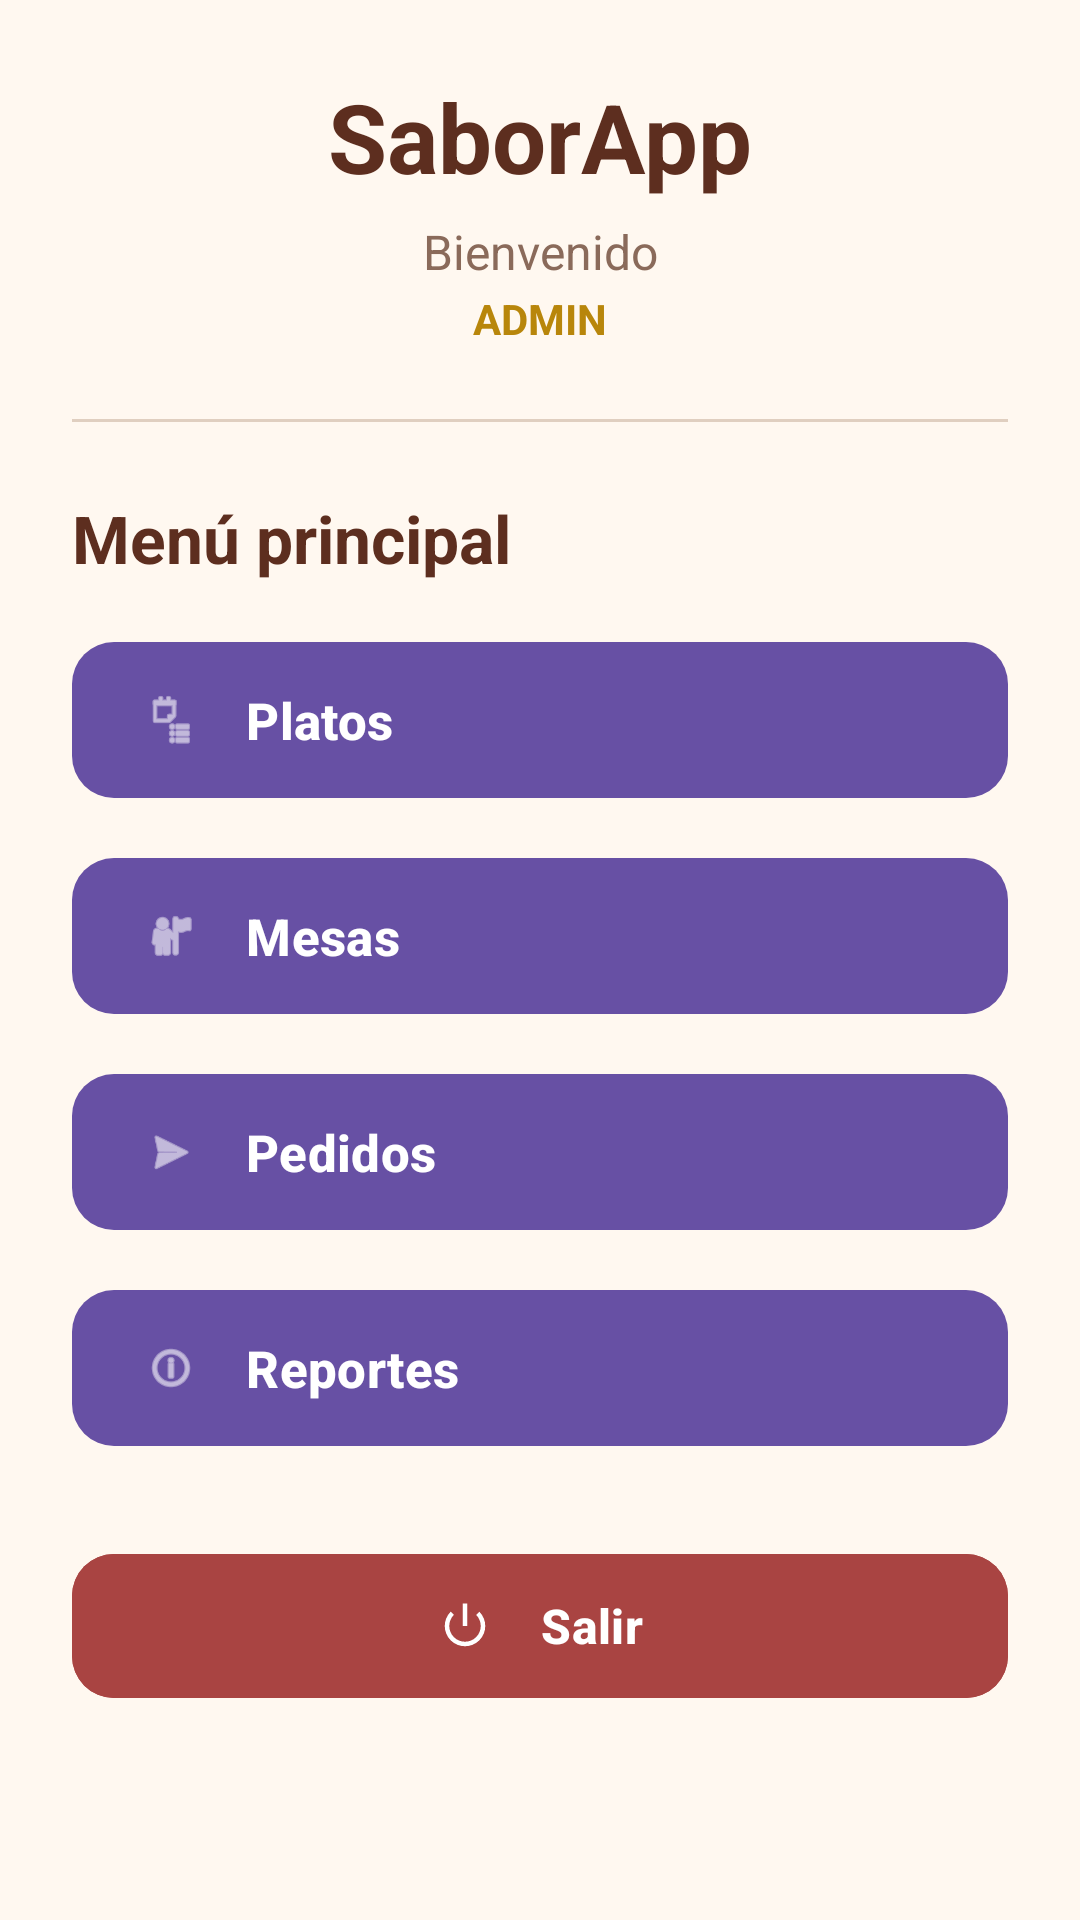

Layout XML and referenced resources for this Android screen:
<!-- AndroidManifest.xml: application theme Theme.SaborApp -->
<!-- res/layout/activity_menu.xml -->
<?xml version="1.0" encoding="utf-8"?>
<ScrollView
    xmlns:android="http://schemas.android.com/apk/res/android"
    xmlns:app="http://schemas.android.com/apk/res-auto"
    android:layout_width="match_parent"
    android:layout_height="match_parent"
    android:background="#FFF8F0"
    android:fillViewport="true">

    <LinearLayout
        android:layout_width="match_parent"
        android:layout_height="wrap_content"
        android:orientation="vertical"
        android:padding="24dp">

        

        <TextView
            android:layout_width="match_parent"
            android:layout_height="wrap_content"
            android:text="SaborApp"
            android:textColor="#5D2E1F"
            android:textSize="32sp"
            android:textStyle="bold"
            android:gravity="center" />

        <TextView
            android:id="@+id/txtBienvenida"
            android:layout_width="match_parent"
            android:layout_height="wrap_content"
            android:layout_marginTop="6dp"
            android:text="Bienvenido"
            android:textColor="#8A6A5A"
            android:textSize="16sp"
            android:gravity="center" />

        <TextView
            android:id="@+id/txtRol"
            android:layout_width="match_parent"
            android:layout_height="wrap_content"
            android:layout_marginTop="2dp"
            android:text="ADMIN"
            android:textColor="#B8860B"
            android:textSize="14sp"
            android:textStyle="bold"
            android:gravity="center" />

        

        <View
            android:layout_width="match_parent"
            android:layout_height="1dp"
            android:layout_marginTop="24dp"
            android:layout_marginBottom="24dp"
            android:background="#E0CFC0" />

        

        <TextView
            android:layout_width="match_parent"
            android:layout_height="wrap_content"
            android:text="Menú principal"
            android:textColor="#5D2E1F"
            android:textSize="22sp"
            android:textStyle="bold"
            android:layout_marginBottom="16dp" />

        

        <com.google.android.material.button.MaterialButton
            android:id="@+id/btnPlatos"
            android:layout_width="match_parent"
            android:layout_height="60dp"
            android:text="Platos"
            android:textSize="17sp"
            android:textStyle="bold"
            android:gravity="center_vertical"
            android:layout_marginBottom="12dp"
            app:icon="@android:drawable/ic_menu_agenda"
            app:iconGravity="textStart"
            app:iconPadding="16dp"
            app:cornerRadius="14dp" />

        

        <com.google.android.material.button.MaterialButton
            android:id="@+id/btnMesas"
            android:layout_width="match_parent"
            android:layout_height="60dp"
            android:text="Mesas"
            android:textSize="17sp"
            android:textStyle="bold"
            android:gravity="center_vertical"
            android:layout_marginBottom="12dp"
            app:icon="@android:drawable/ic_menu_myplaces"
            app:iconGravity="textStart"
            app:iconPadding="16dp"
            app:cornerRadius="14dp" />

        

        <com.google.android.material.button.MaterialButton
            android:id="@+id/btnPedidos"
            android:layout_width="match_parent"
            android:layout_height="60dp"
            android:text="Pedidos"
            android:textSize="17sp"
            android:textStyle="bold"
            android:gravity="center_vertical"
            android:layout_marginBottom="12dp"
            app:icon="@android:drawable/ic_menu_send"
            app:iconGravity="textStart"
            app:iconPadding="16dp"
            app:cornerRadius="14dp" />

        

        <com.google.android.material.button.MaterialButton
            android:id="@+id/btnReportes"
            android:layout_width="match_parent"
            android:layout_height="60dp"
            android:text="Reportes"
            android:textSize="17sp"
            android:textStyle="bold"
            android:gravity="center_vertical"
            android:layout_marginBottom="12dp"
            app:icon="@android:drawable/ic_menu_info_details"
            app:iconGravity="textStart"
            app:iconPadding="16dp"
            app:cornerRadius="14dp" />

        

        <com.google.android.material.button.MaterialButton
            android:id="@+id/btnSalir"
            android:layout_width="match_parent"
            android:layout_height="56dp"
            android:layout_marginTop="16dp"
            android:text="Salir"
            android:textSize="16sp"
            android:textStyle="bold"
            android:textColor="#FFFFFF"
            android:backgroundTint="#A94442"
            app:icon="@android:drawable/ic_lock_power_off"
            app:iconGravity="textStart"
            app:iconPadding="16dp"
            app:cornerRadius="14dp" />

    </LinearLayout>

</ScrollView>
<!-- resources referenced by this layout -->
<resources>
  <style name="Theme.SaborApp" parent="Base.Theme.SaborApp" />
  <style name="Base.Theme.SaborApp" parent="Theme.Material3.DayNight.NoActionBar">
          
          
      </style>
</resources>
